The GitHub repository 3vc22cs044/Deeplure contains a labelled image folder "saree_dataset" with 40 categories: Banarasi saree design 000, Pichwai saree design 001, Bandhani saree design 002, Banarasi saree design 003, Bandhani saree design 004, Banarasi saree design 005, Banarasi saree design 006, Ikat saree design 007, Banarasi saree design 008, Bandhani saree design 009, Bandhani saree design 010, Banarasi saree design 011, Banarasi saree design 012, Banarasi saree design 013, Ikat saree design 014, Pichwai saree design 015, Banarasi saree design 016, Ikat saree design 017, Ikat saree design 018, Bandhani saree design 019, Banarasi saree design 020, Banarasi saree design 021, Pichwai saree design 022, Banarasi saree design 023, Bandhani saree design 024, Banarasi saree design 025, Pichwai saree design 026, Handloom saree design 027, Bandhani saree design 028, Pichwai saree design 029, Banarasi saree design 030, Ikat saree design 031, Bandhani saree design 032, Handloom saree design 033, Bandhani saree design 034, Banarasi saree design 035, Ikat saree design 036, Pichwai saree design 037, Ikat saree design 038, Ikat saree design 039. Examples follow, each with its label.

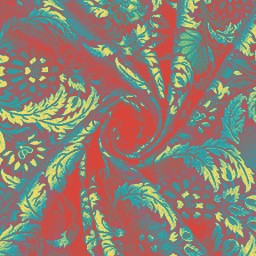
Label: Banarasi saree design 016

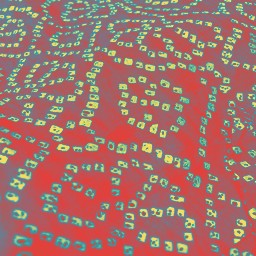
Label: Bandhani saree design 010

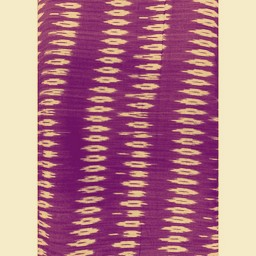
Label: Ikat saree design 039

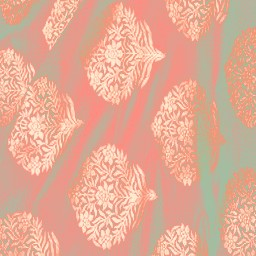
Label: Banarasi saree design 020

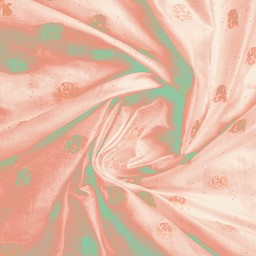
Label: Banarasi saree design 021

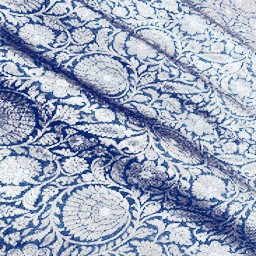
Label: Banarasi saree design 000
